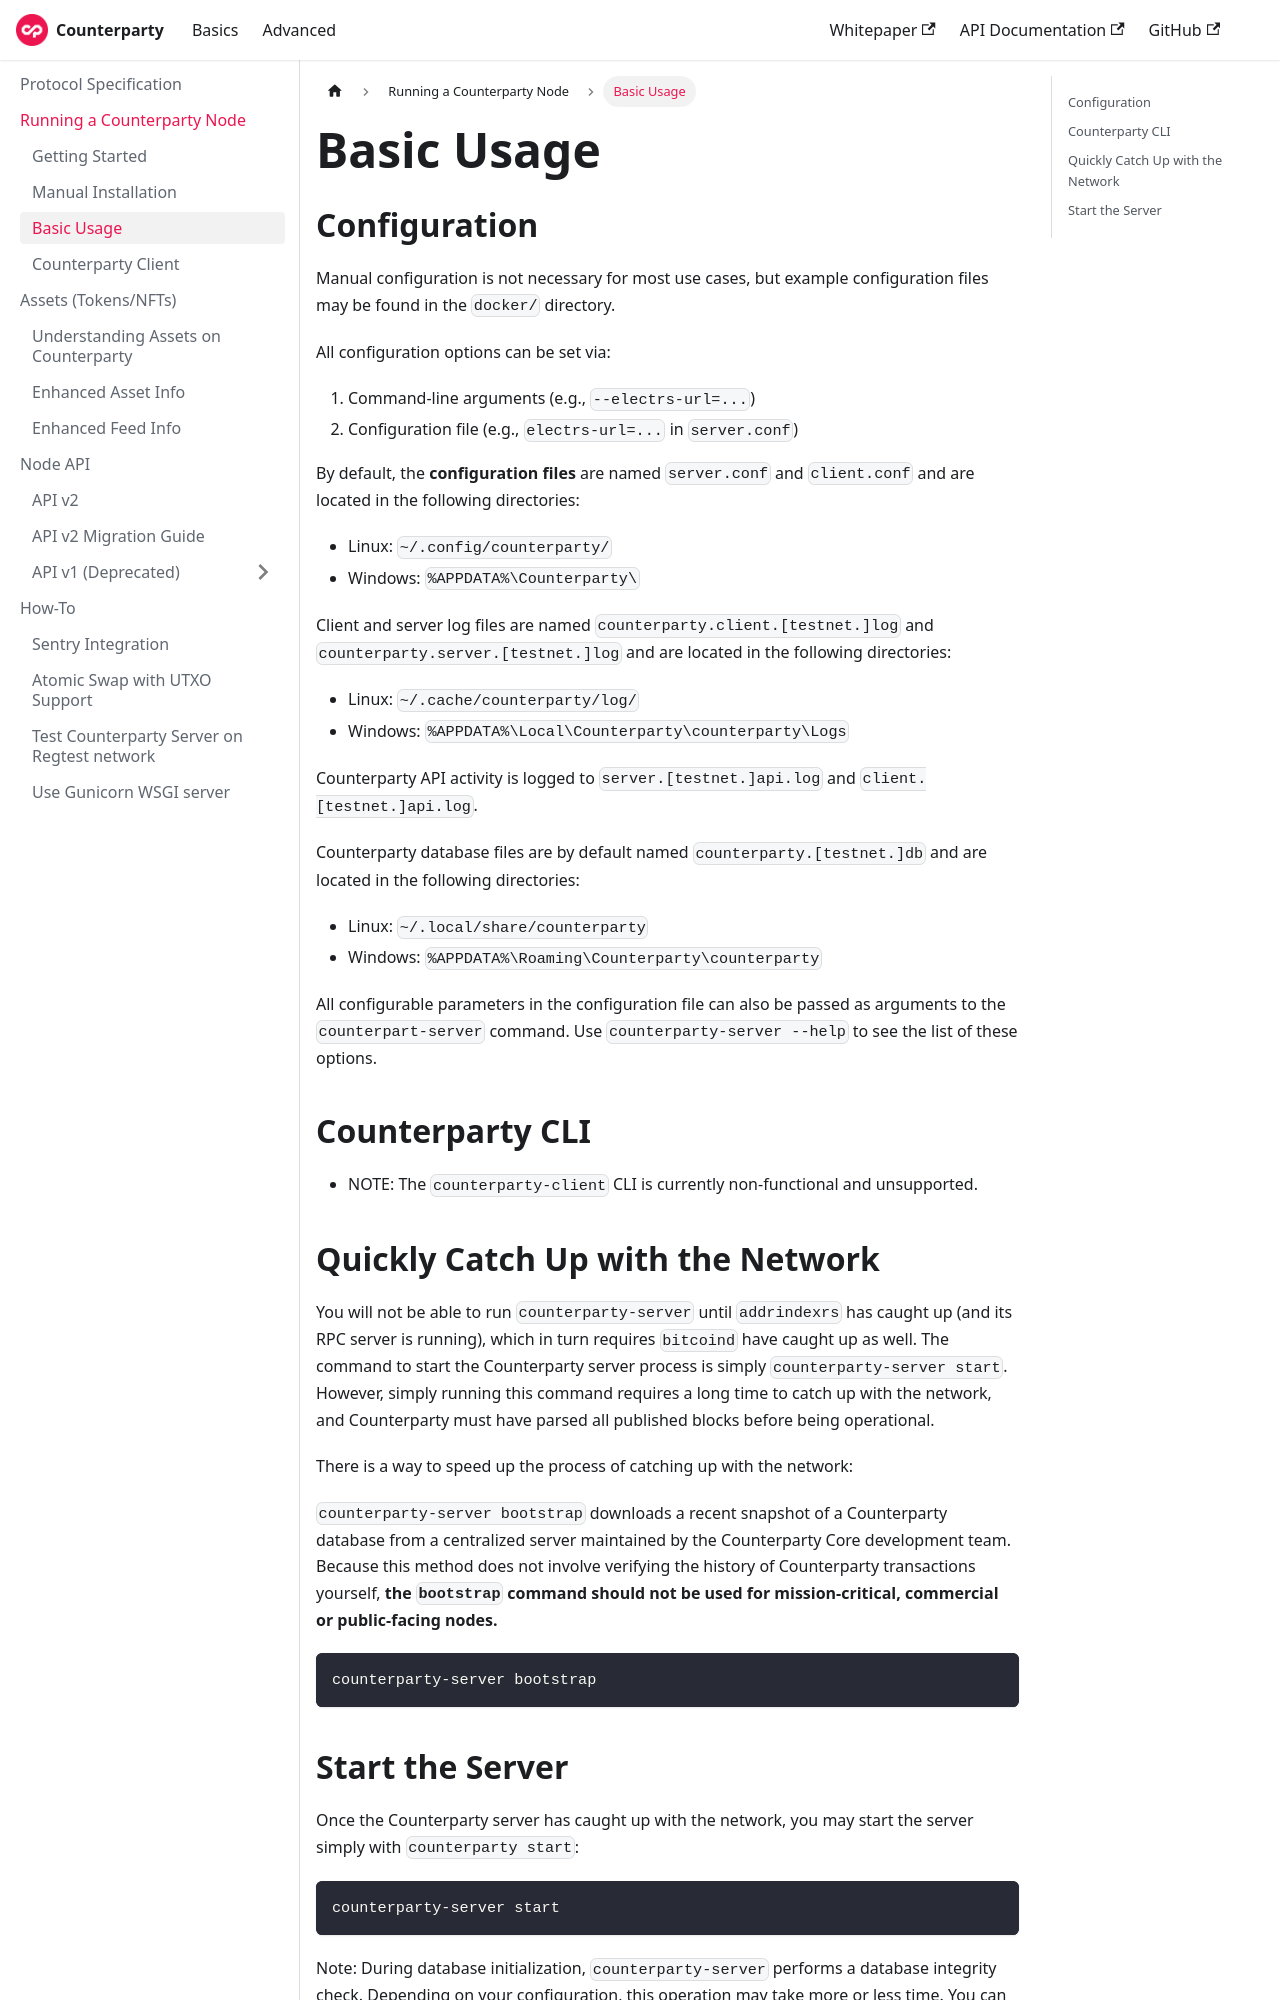

repository: CounterpartyXCP/Documentation · page: docs/advanced/usage/index.html · generator: docusaurus

---
title: Basic Usage
---

## Configuration

Manual configuration is not necessary for most use cases, but example configuration files may be found in the `docker/` directory.

All configuration options can be set via:
1. Command-line arguments (e.g., `--electrs-url=...`)
2. Configuration file (e.g., `electrs-url=...` in `server.conf`)

By default, the **configuration files** are named `server.conf` and `client.conf` and are located in the following directories:

* Linux: `~/.config/counterparty/`
* Windows: `%APPDATA%\Counterparty\`

Client and server log files are named `counterparty.client.[testnet.]log` and `counterparty.server.[testnet.]log` and are located in the following directories:

* Linux: `~/.cache/counterparty/log/`
* Windows: `%APPDATA%\Local\Counterparty\counterparty\Logs`

Counterparty API activity is logged to `server.[testnet.]api.log` and `client.[testnet.]api.log`.

Counterparty database files are by default named `counterparty.[testnet.]db` and are located in the following directories:

* Linux: `~/.local/share/counterparty`
* Windows: `%APPDATA%\Roaming\Counterparty\counterparty`

All configurable parameters in the configuration file can also be passed as arguments to the `counterpart-server` command. Use `counterparty-server --help` to see the list of these options.

## Counterparty CLI

* NOTE: The `counterparty-client` CLI is currently non-functional and unsupported.


## Quickly Catch Up with the Network

You will not be able to run `counterparty-server` until `addrindexrs` has caught up (and its RPC server is running), which in turn requires `bitcoind` have caught up as well. The command to start the Counterparty server process is simply `counterparty-server start`. However, simply running this command requires a long time to catch up with the network, and Counterparty must have parsed all published blocks before being operational.

There is a way to speed up the process of catching up with the network:

`counterparty-server bootstrap` downloads a recent snapshot of a Counterparty database from a centralized server maintained by the Counterparty Core development team. Because this method does not involve verifying the history of Counterparty transactions yourself, **the `bootstrap` command should not be used for mission-critical, commercial or public-facing nodes.**

```bash
counterparty-server bootstrap
```
